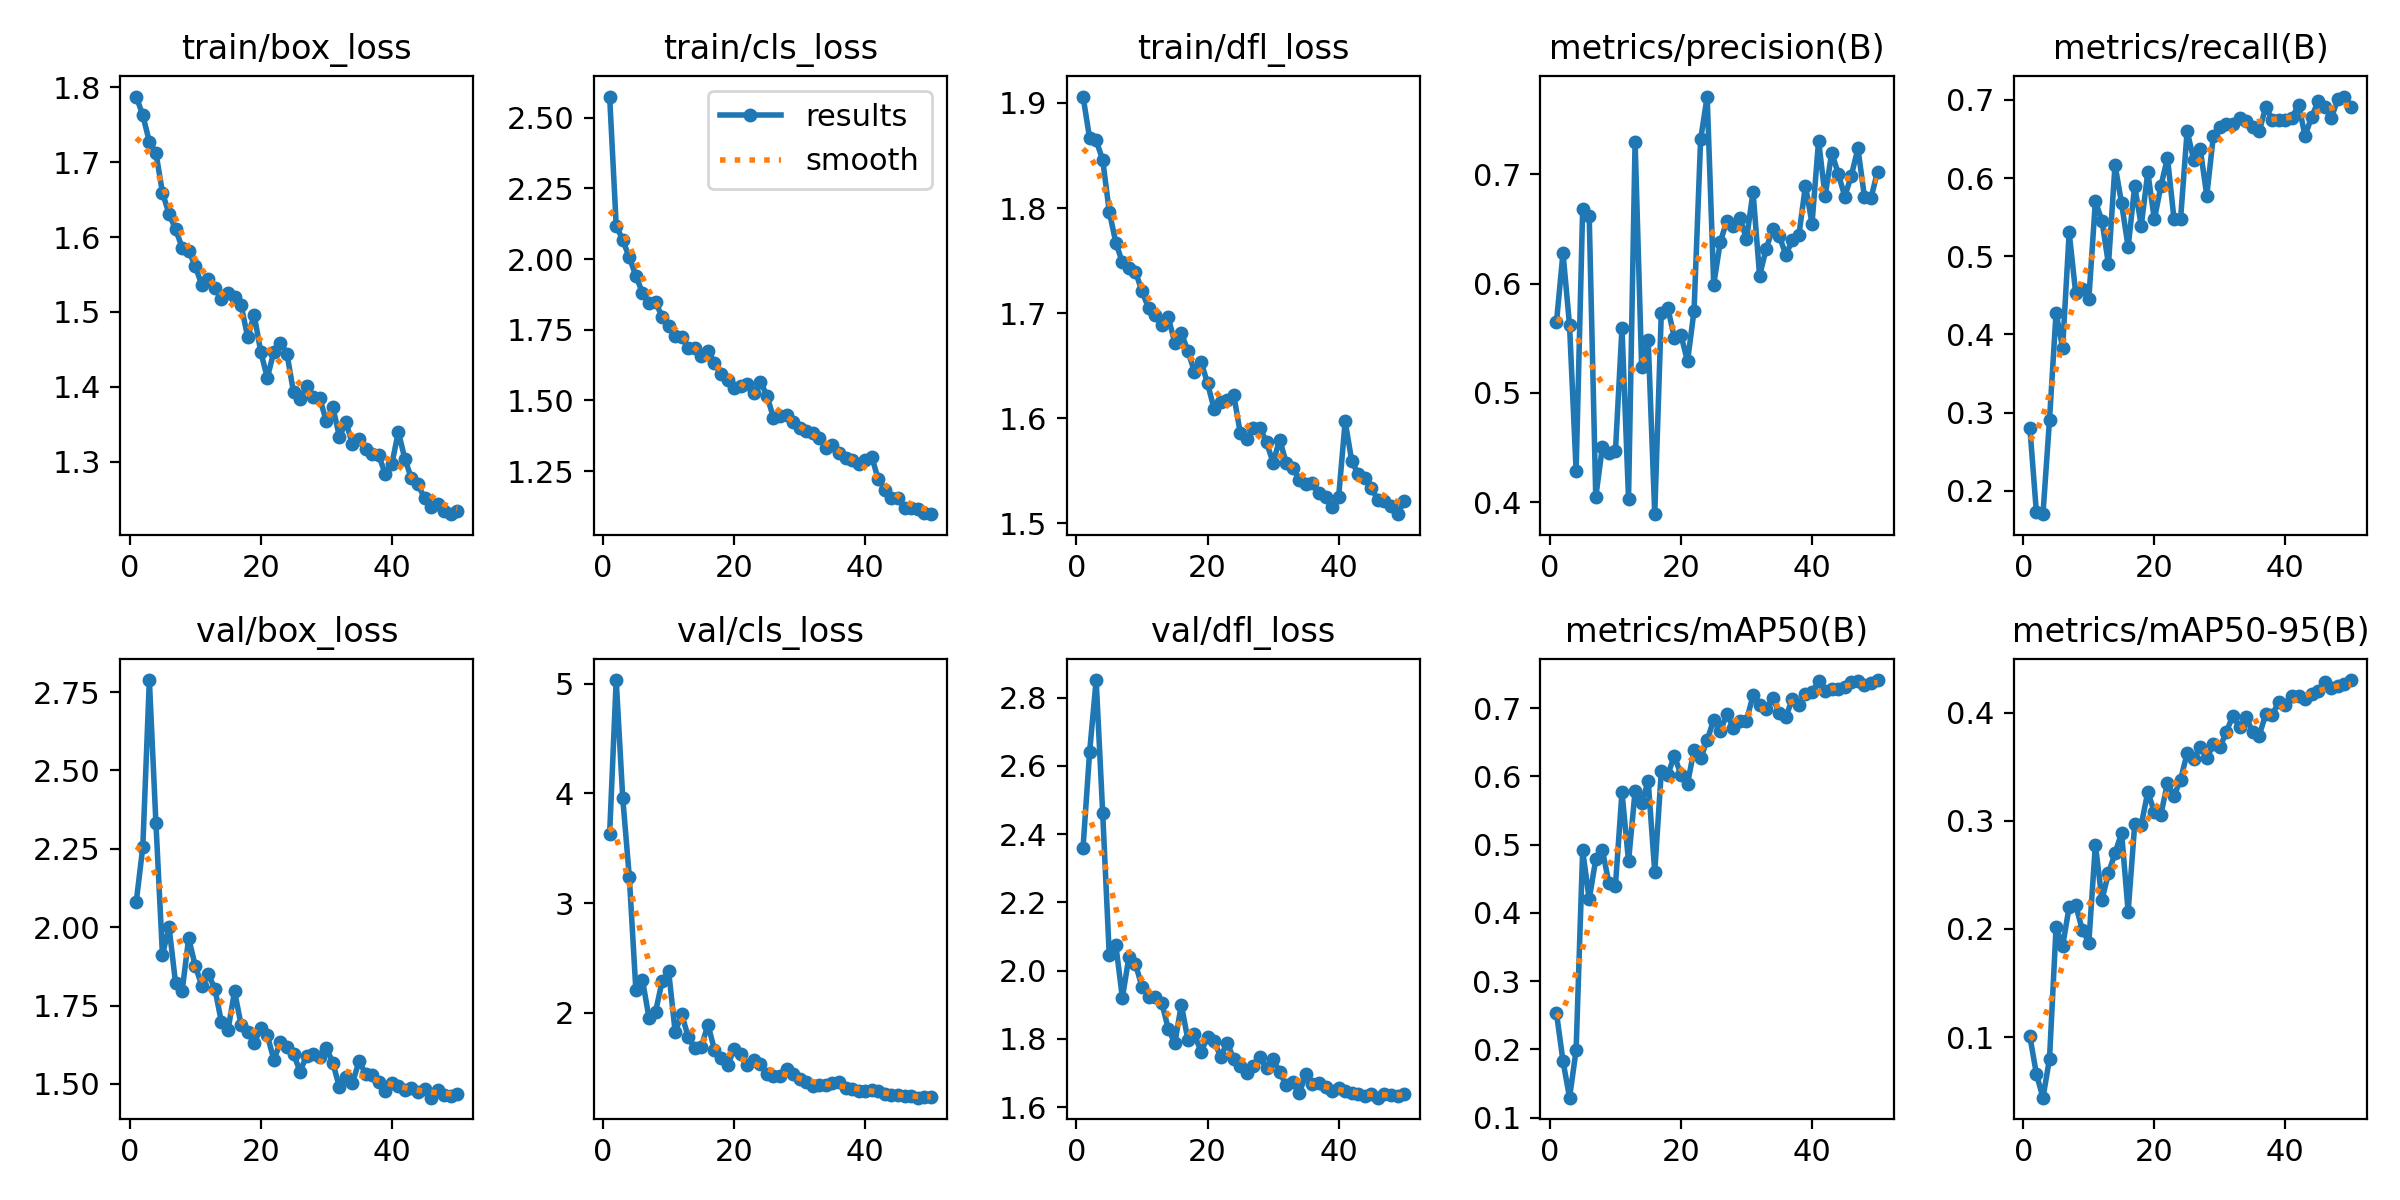

The data file committed next to this chart (first rows):
epoch, time, train/box_loss, train/cls_loss, train/dfl_loss, metrics/precision(B), metrics/recall(B), metrics/mAP50(B), metrics/mAP50-95(B), val/box_loss, val/cls_loss, val/dfl_loss, lr/pg0, lr/pg1, lr/pg2
1, 48.79, 1.787, 2.574, 1.906, 0.5645, 0.2808, 0.2534, 0.1008, 2.081, 3.633, 2.36, 0.0003291, 0.0003291, 0.06742
2, 97.53, 1.762, 2.118, 1.867, 0.6279, 0.1722, 0.1826, 0.06589, 2.256, 5.033, 2.64, 0.0006618, 0.0006618, 0.03442
3, 146.6, 1.727, 2.066, 1.864, 0.5616, 0.17, 0.1291, 0.04394, 2.788, 3.956, 2.851, 0.0009919, 0.0009919, 0.001414
4, 195.9, 1.713, 2.006, 1.846, 0.4287, 0.2908, 0.1989, 0.07988, 2.333, 3.238, 2.461, 0.0009912, 0.0009912, 0.0009912
5, 245.4, 1.659, 1.94, 1.797, 0.6681, 0.4279, 0.4915, 0.2014, 1.911, 2.207, 2.045, 0.0009844, 0.0009844, 0.0009844
6, 297.2, 1.631, 1.881, 1.767, 0.6614, 0.3823, 0.4197, 0.1842, 2.001, 2.302, 2.075, 0.0009758, 0.0009758, 0.0009758
7, 346.7, 1.61, 1.845, 1.748, 0.4045, 0.5304, 0.4787, 0.2205, 1.822, 1.956, 1.92, 0.0009652, 0.0009652, 0.0009652
8, 397, 1.586, 1.848, 1.743, 0.4502, 0.4523, 0.4924, 0.222, 1.796, 2.007, 2.04, 0.0009529, 0.0009529, 0.0009529
9, 448.3, 1.582, 1.796, 1.74, 0.4447, 0.4584, 0.4438, 0.1994, 1.965, 2.285, 2.019, 0.0009388, 0.0009388, 0.0009388
10, 499, 1.561, 1.762, 1.721, 0.4464, 0.4453, 0.4397, 0.1875, 1.877, 2.379, 1.952, 0.0009229, 0.0009229, 0.0009229
11, 548.6, 1.536, 1.729, 1.705, 0.5595, 0.5701, 0.5767, 0.2781, 1.814, 1.825, 1.924, 0.0009055, 0.0009055, 0.0009055
12, 599.9, 1.544, 1.725, 1.698, 0.4033, 0.5456, 0.4756, 0.2271, 1.85, 1.985, 1.921, 0.0008864, 0.0008864, 0.0008864
13, 650.3, 1.532, 1.687, 1.688, 0.7298, 0.4895, 0.5781, 0.2516, 1.804, 1.777, 1.906, 0.0008658, 0.0008658, 0.0008658
14, 699.9, 1.518, 1.687, 1.696, 0.5238, 0.6169, 0.5609, 0.2702, 1.697, 1.676, 1.83, 0.0008439, 0.0008439, 0.0008439
15, 749.5, 1.525, 1.658, 1.672, 0.5481, 0.5676, 0.5932, 0.2889, 1.672, 1.691, 1.787, 0.0008205, 0.0008205, 0.0008205
16, 801.1, 1.52, 1.676, 1.681, 0.389, 0.5115, 0.4597, 0.216, 1.795, 1.892, 1.9, 0.000796, 0.000796, 0.000796
17, 851.1, 1.509, 1.634, 1.664, 0.5733, 0.5897, 0.6075, 0.2967, 1.689, 1.661, 1.797, 0.0007702, 0.0007702, 0.0007702
18, 901.7, 1.467, 1.593, 1.644, 0.5775, 0.5392, 0.6024, 0.2964, 1.667, 1.587, 1.813, 0.0007435, 0.0007435, 0.0007435
19, 951.6, 1.496, 1.573, 1.654, 0.5502, 0.6073, 0.6305, 0.3268, 1.629, 1.522, 1.762, 0.0007158, 0.0007158, 0.0007158
20, 1004, 1.447, 1.545, 1.633, 0.553, 0.5472, 0.6017, 0.3084, 1.679, 1.67, 1.804, 0.0006872, 0.0006872, 0.0006872
21, 1054, 1.412, 1.55, 1.609, 0.5286, 0.5898, 0.5891, 0.3059, 1.656, 1.624, 1.793, 0.000658, 0.000658, 0.000658
22, 1103, 1.447, 1.557, 1.615, 0.5753, 0.6258, 0.639, 0.3351, 1.577, 1.52, 1.747, 0.0006281, 0.0006281, 0.0006281
23, 1155, 1.459, 1.527, 1.617, 0.7318, 0.5475, 0.6267, 0.3231, 1.633, 1.574, 1.789, 0.0005978, 0.0005978, 0.0005978
24, 1205, 1.444, 1.566, 1.622, 0.7711, 0.5475, 0.6528, 0.3381, 1.617, 1.536, 1.741, 0.000567, 0.000567, 0.000567
25, 1256, 1.393, 1.517, 1.586, 0.599, 0.6601, 0.6831, 0.3626, 1.596, 1.438, 1.72, 0.0005361, 0.0005361, 0.0005361
26, 1308, 1.384, 1.439, 1.58, 0.638, 0.6236, 0.6661, 0.3575, 1.54, 1.426, 1.699, 0.000505, 0.000505, 0.000505
27, 1358, 1.401, 1.446, 1.591, 0.6572, 0.6372, 0.691, 0.3687, 1.59, 1.426, 1.72, 0.0004739, 0.0004739, 0.0004739
28, 1409, 1.386, 1.447, 1.591, 0.653, 0.5776, 0.671, 0.3579, 1.597, 1.485, 1.745, 0.000443, 0.000443, 0.000443
29, 1459, 1.385, 1.425, 1.577, 0.66, 0.6535, 0.681, 0.3708, 1.586, 1.438, 1.714, 0.0004122, 0.0004122, 0.0004122
30, 1511, 1.354, 1.404, 1.558, 0.6405, 0.6654, 0.6817, 0.3679, 1.615, 1.396, 1.74, 0.0003819, 0.0003819, 0.0003819
31, 1561, 1.373, 1.391, 1.58, 0.6838, 0.6687, 0.7187, 0.3826, 1.568, 1.373, 1.704, 0.000352, 0.000352, 0.000352
32, 1612, 1.334, 1.385, 1.558, 0.6071, 0.669, 0.7052, 0.3975, 1.489, 1.335, 1.663, 0.0003228, 0.0003228, 0.0003228
33, 1663, 1.353, 1.368, 1.553, 0.6316, 0.6773, 0.6988, 0.3865, 1.524, 1.339, 1.673, 0.0002942, 0.0002942, 0.0002942
34, 1714, 1.324, 1.333, 1.542, 0.6501, 0.6727, 0.7144, 0.3963, 1.504, 1.344, 1.641, 0.0002665, 0.0002665, 0.0002665
35, 1763, 1.33, 1.344, 1.538, 0.6436, 0.6656, 0.6935, 0.382, 1.572, 1.359, 1.696, 0.0002398, 0.0002398, 0.0002398
36, 1813, 1.317, 1.314, 1.539, 0.6263, 0.6597, 0.6867, 0.3789, 1.533, 1.373, 1.668, 0.000214, 0.000214, 0.000214
37, 1863, 1.311, 1.295, 1.529, 0.6397, 0.6909, 0.7137, 0.3989, 1.529, 1.317, 1.67, 0.0001895, 0.0001895, 0.0001895
38, 1915, 1.309, 1.29, 1.525, 0.6444, 0.6747, 0.7047, 0.3984, 1.506, 1.309, 1.658, 0.0001661, 0.0001661, 0.0001661
39, 1965, 1.284, 1.276, 1.515, 0.6896, 0.6744, 0.721, 0.4101, 1.479, 1.29, 1.647, 0.0001442, 0.0001442, 0.0001442
40, 2016, 1.297, 1.291, 1.525, 0.6548, 0.6745, 0.7237, 0.4068, 1.503, 1.289, 1.657, 0.0001236, 0.0001236, 0.0001236
41, 2066, 1.34, 1.301, 1.597, 0.7307, 0.6765, 0.739, 0.4154, 1.494, 1.292, 1.648, 0.0001045, 0.0001045, 0.0001045
42, 2117, 1.304, 1.221, 1.559, 0.6798, 0.6941, 0.7256, 0.4154, 1.482, 1.287, 1.641, 8.70577e-05, 8.70577e-05, 8.70577e-05
43, 2166, 1.278, 1.185, 1.547, 0.7196, 0.6539, 0.7276, 0.4128, 1.487, 1.257, 1.638, 7.12282e-05, 7.12282e-05, 7.12282e-05
44, 2215, 1.27, 1.157, 1.543, 0.7006, 0.6782, 0.7283, 0.4175, 1.474, 1.252, 1.632, 5.71106e-05, 5.71106e-05, 5.71106e-05
45, 2266, 1.251, 1.157, 1.534, 0.6796, 0.698, 0.731, 0.4202, 1.485, 1.252, 1.638, 4.47606e-05, 4.47606e-05, 4.47606e-05
46, 2316, 1.24, 1.12, 1.522, 0.6987, 0.6912, 0.7378, 0.4286, 1.456, 1.237, 1.628, 3.4227e-05, 3.4227e-05, 3.4227e-05
47, 2370, 1.244, 1.12, 1.522, 0.7237, 0.6769, 0.7399, 0.4233, 1.481, 1.24, 1.639, 2.55513e-05, 2.55513e-05, 2.55513e-05
48, 2419, 1.234, 1.115, 1.517, 0.6794, 0.7008, 0.7343, 0.4246, 1.466, 1.226, 1.636, 1.87678e-05, 1.87678e-05, 1.87678e-05
49, 2469, 1.23, 1.103, 1.509, 0.6783, 0.7042, 0.7373, 0.427, 1.461, 1.228, 1.632, 1.39032e-05, 1.39032e-05, 1.39032e-05
50, 2519, 1.235, 1.098, 1.521, 0.7024, 0.6908, 0.7411, 0.4303, 1.468, 1.23, 1.638, 1.09768e-05, 1.09768e-05, 1.09768e-05
